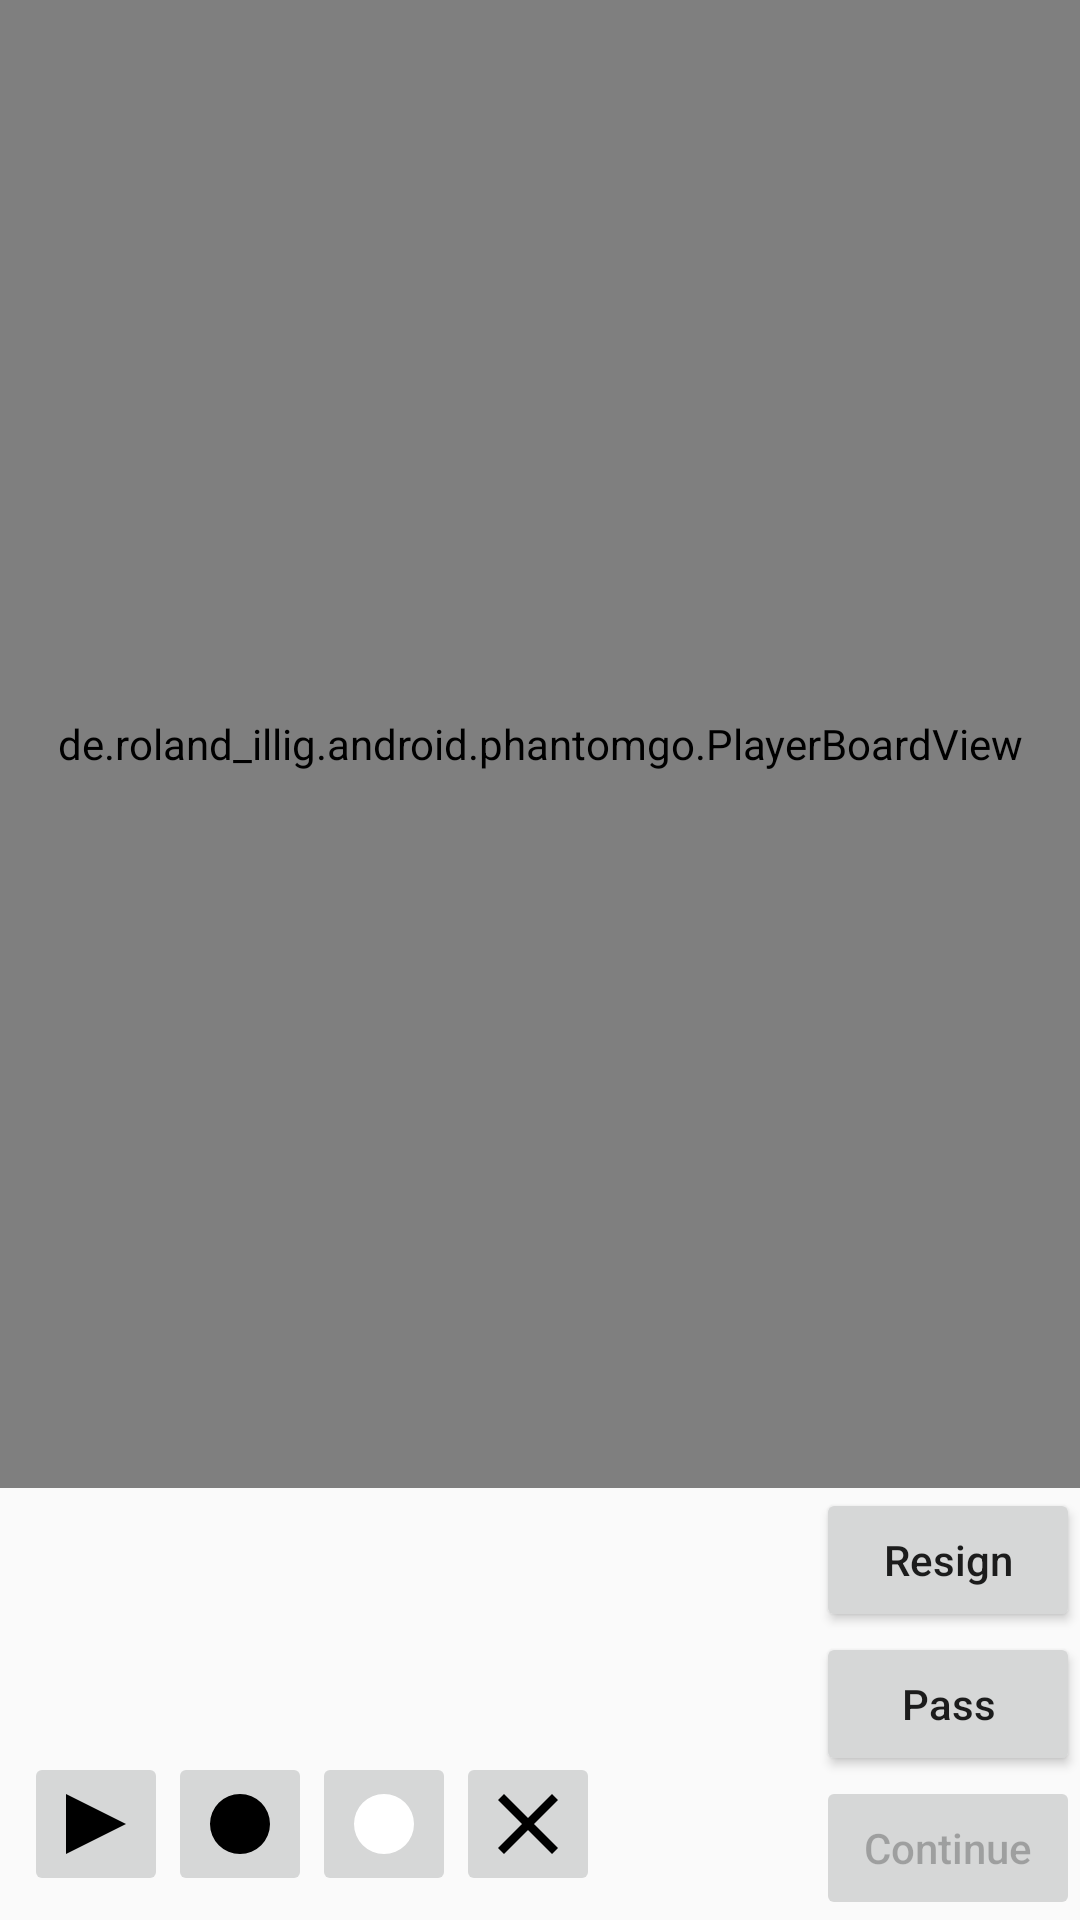

Here is an Android app screen rendered from its layout file. Give the layout XML and the strings, colors and styles it references.
<!-- AndroidManifest.xml: application theme AppTheme -->
<!-- res/layout/activity_phantom_player.xml -->
<androidx.constraintlayout.widget.ConstraintLayout
    xmlns:android="http://schemas.android.com/apk/res/android"
    xmlns:app="http://schemas.android.com/apk/res-auto"
    xmlns:tools="http://schemas.android.com/tools"
    android:fitsSystemWindows="true"
    android:layout_width="match_parent"
    android:layout_height="match_parent"
    tools:context="de.roland_illig.android.phantomgo.PlayerActivity">

    <de.roland_illig.android.phantomgo.PlayerBoardView
        android:id="@+id/playerBoardView"
        android:layout_width="match_parent"
        android:layout_height="0dp"
        app:layout_constraintTop_toTopOf="parent"
        app:layout_constraintBottom_toTopOf="@id/controlButtons"
        app:layout_constraintStart_toStartOf="parent"
        app:layout_constraintEnd_toEndOf="parent" />

    <TextView
        android:id="@+id/referee"
        android:layout_width="0dp"
        android:layout_height="0dp"
        android:layout_margin="8dp"
        app:layout_constraintTop_toTopOf="@id/controlButtons"
        app:layout_constraintBottom_toTopOf="@id/buttonBar"
        app:layout_constraintLeft_toLeftOf="parent"
        app:layout_constraintRight_toLeftOf="@id/controlButtons" />

    <RadioGroup
        android:id="@+id/buttonBar"
        android:layout_width="wrap_content"
        android:layout_height="wrap_content"
        android:layout_marginStart="8dp"
        android:layout_marginLeft="8dp"
        android:layout_marginBottom="8dp"
        android:orientation="horizontal"
        app:layout_constraintBottom_toBottomOf="parent"
        app:layout_constraintLeft_toLeftOf="parent">

        <ImageButton
            android:id="@+id/playButton"
            android:layout_width="@android:dimen/app_icon_size"
            android:layout_height="@android:dimen/app_icon_size"
            android:checked="true"
            android:contentDescription="@string/play_button_description"
            android:onClick="onToolClick"
            app:srcCompat="@drawable/ic_play_24dp" />

        <ImageButton
            android:id="@+id/blackButton"
            android:layout_width="@android:dimen/app_icon_size"
            android:layout_height="@android:dimen/app_icon_size"
            android:contentDescription="@string/black_button_description"
            android:onClick="onToolClick"
            app:srcCompat="@drawable/ic_black_24dp" />

        <ImageButton
            android:id="@+id/whiteButton"
            android:layout_width="@android:dimen/app_icon_size"
            android:layout_height="@android:dimen/app_icon_size"
            android:contentDescription="@string/white_button_description"
            android:onClick="onToolClick"
            app:srcCompat="@drawable/ic_white_24dp" />

        <ImageButton
            android:id="@+id/eraserButton"
            android:layout_width="@android:dimen/app_icon_size"
            android:layout_height="@android:dimen/app_icon_size"
            android:contentDescription="@string/eraser_button_description"
            android:onClick="onToolClick"
            app:srcCompat="@drawable/ic_erase_24dp" />
    </RadioGroup>

    <LinearLayout
        android:id="@+id/controlButtons"
        android:layout_width="wrap_content"
        android:layout_height="wrap_content"
        android:layout_margin="0dp"
        android:orientation="vertical"
        app:layout_constraintBottom_toBottomOf="parent"
        app:layout_constraintRight_toRightOf="parent">

        <Button
            android:id="@+id/resignButton"
            android:layout_width="wrap_content"
            android:layout_height="wrap_content"
            android:onClick="onResignClick"
            android:text="@string/resign_button"
            app:layout_constraintBottom_toTopOf="@+id/passButton"
            app:layout_constraintEnd_toEndOf="parent" />

        <Button
            android:id="@+id/passButton"
            android:layout_width="wrap_content"
            android:layout_height="wrap_content"
            android:onClick="onPassClick"
            android:text="@string/pass_button"
            app:layout_constraintBottom_toTopOf="@+id/handOverButton"
            app:layout_constraintEnd_toEndOf="parent" />

        <Button
            android:id="@+id/handOverButton"
            android:layout_width="wrap_content"
            android:layout_height="wrap_content"
            android:enabled="false"
            android:onClick="onContinueClick"
            android:text="@string/continue_button"
            app:layout_constraintBottom_toBottomOf="@id/buttonBar"
            app:layout_constraintRight_toRightOf="parent" />

    </LinearLayout>

</androidx.constraintlayout.widget.ConstraintLayout>
<!-- resources referenced by this layout -->
<resources>
  <!-- drawable ic_black_24dp (drawable) -->
  <vector xmlns:android="http://schemas.android.com/apk/res/android"
          android:width="24dp"
          android:height="24dp"
          android:viewportWidth="24"
          android:viewportHeight="24">
      <path
          android:fillColor="#f000"
          android:pathData="
              M 12,2 A 10,10 0 0 1 12,22 Z
              M 12,2 A 10,10 0 0 0 12,22 Z"/>
  </vector>
  <!-- drawable ic_erase_24dp (drawable) -->
  <vector xmlns:android="http://schemas.android.com/apk/res/android"
          android:width="24dp"
          android:height="24dp"
          android:viewportWidth="24"
          android:viewportHeight="24">
      <path
          android:fillColor="#f000"
          android:pathData="
              M 4,2 L 22,20 20,22 2,4 Z
              M 2,20 L 20,2 22,4 4,22 Z"/>
  </vector>
  <!-- drawable ic_play_24dp (drawable) -->
  <vector xmlns:android="http://schemas.android.com/apk/res/android"
          android:width="24dp"
          android:height="24dp"
          android:viewportWidth="24"
          android:viewportHeight="24">
      <path
          android:fillColor="#f000"
          android:pathData="M2,2 22,12 2,22 Z"/>
  </vector>
  <!-- drawable ic_white_24dp (drawable) -->
  <vector xmlns:android="http://schemas.android.com/apk/res/android"
          android:width="24dp"
          android:height="24dp"
          android:viewportWidth="24"
          android:viewportHeight="24">
      <path
          android:fillColor="#ffff"
          android:pathData="
              M 12,2 A 10,10 0 0 1 12,22 Z
              M 12,2 A 10,10 0 0 0 12,22 Z"/>
  </vector>
  <string name="black_button_description">Put black stones on the board</string>
  <string name="continue_button">Continue</string>
  <string name="eraser_button_description">Remove stones from the board</string>
  <string name="pass_button">Pass</string>
  <string name="play_button_description">Play a move</string>
  <string name="resign_button">Resign</string>
  <string name="white_button_description">Put white stones on the board</string>
  <style name="AppTheme" parent="Theme.AppCompat.Light.DarkActionBar">
          <item name="colorPrimary">@color/colorPrimary</item>
          <item name="colorPrimaryDark">@color/colorPrimaryDark</item>
          <item name="colorAccent">@color/colorAccent</item>
          <item name="android:windowAnimationStyle">@null</item>
          <item name="buttonStyle">@style/PhantomGoButton</item>
      </style>
  <style name="PhantomGoButton" parent="Widget.AppCompat.Button">
          <item name="android:textAllCaps">false</item>
      </style>
  <!-- not gathered from this repository: default colours our renderer supplied (Android Studio template values) -->
  <color name="colorPrimary">#FF6200EE</color>
  <color name="colorPrimaryDark">#FF3700B3</color>
  <color name="colorAccent">#FF03DAC5</color>
</resources>
